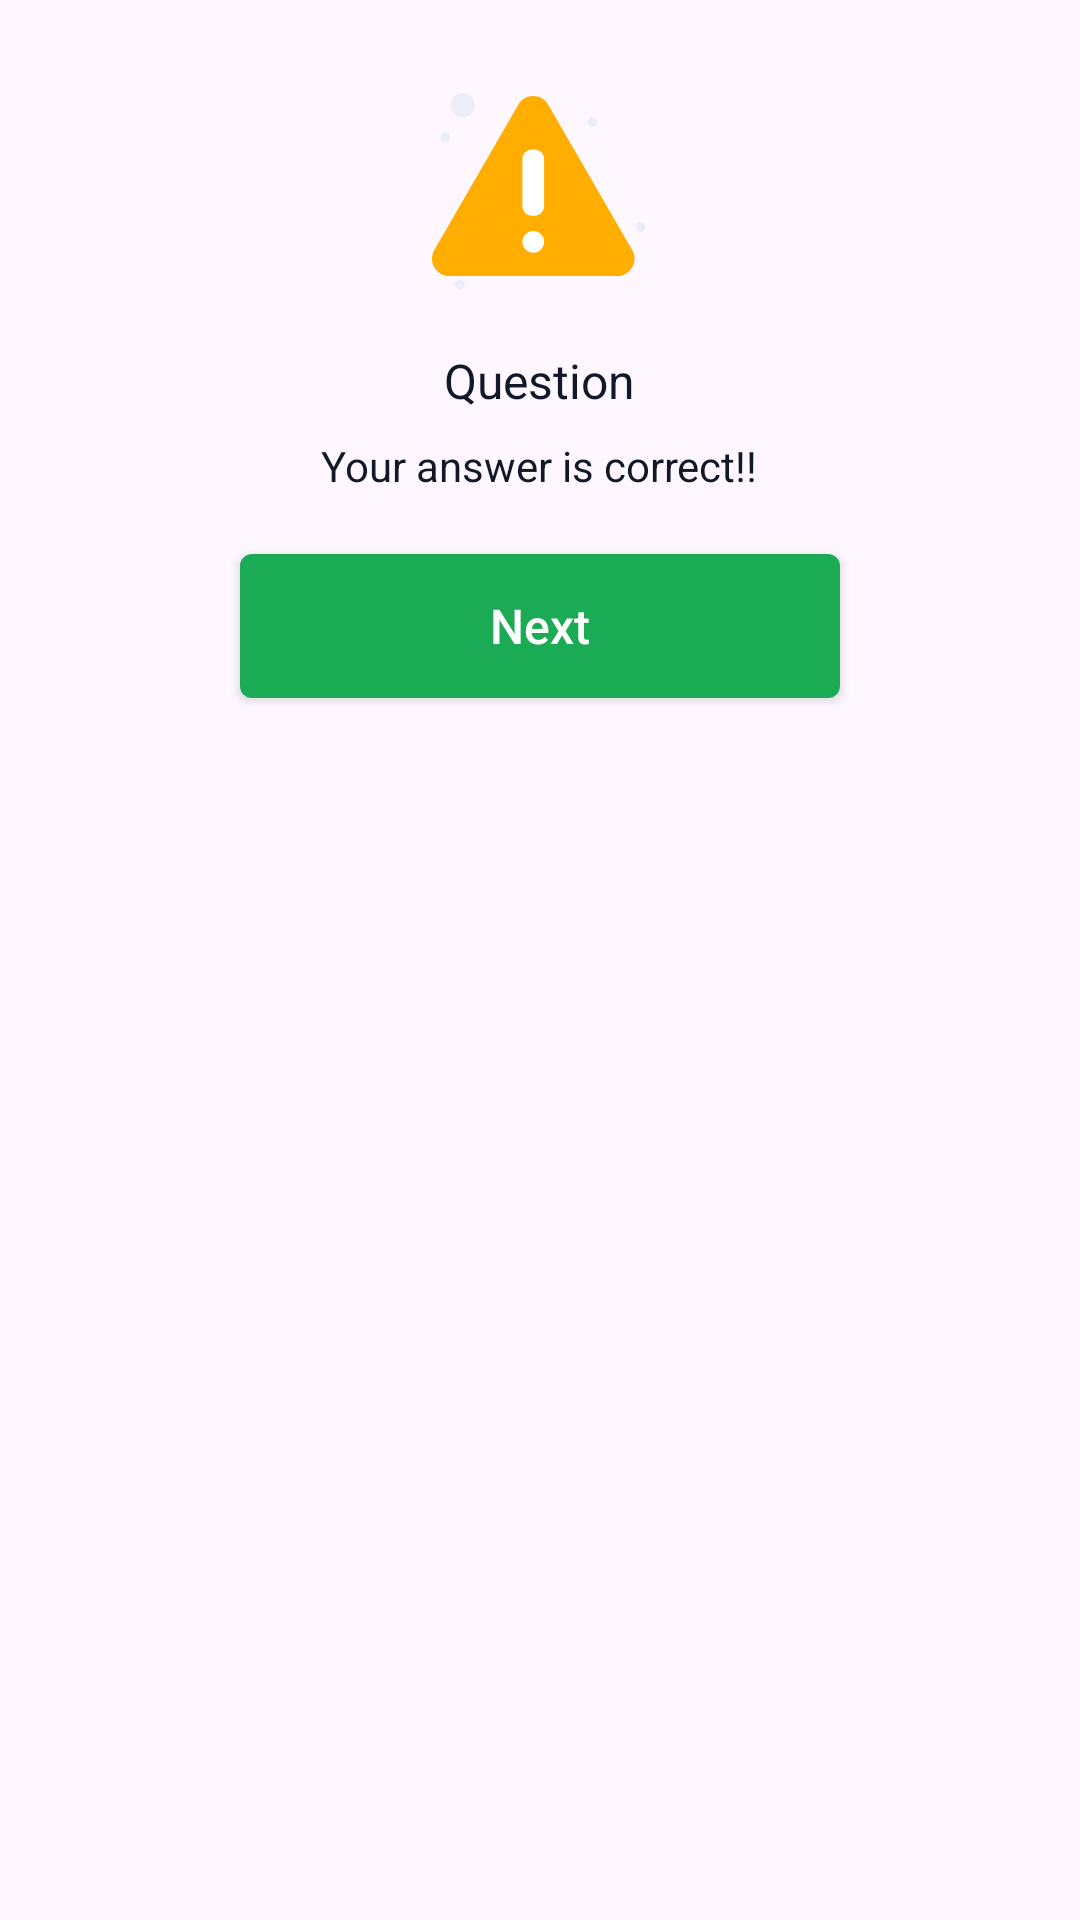

Reconstruct the res/layout file that produces this screen, plus the resources it refers to.
<!-- AndroidManifest.xml: application theme Theme.AirWrkQuiz -->
<!-- res/layout/dialog_answer_status.xml -->
<?xml version="1.0" encoding="utf-8"?>
<androidx.appcompat.widget.LinearLayoutCompat xmlns:android="http://schemas.android.com/apk/res/android"
    xmlns:app="http://schemas.android.com/apk/res-auto"
    xmlns:tools="http://schemas.android.com/tools"
    android:id="@+id/bottom_section_parent_layout"
    android:layout_width="match_parent"
    android:layout_height="wrap_content"
    android:gravity="center_horizontal"
    android:orientation="vertical"
    android:padding="@dimen/_16dp">

    <ImageView
        android:id="@+id/ivLogo"
        android:layout_width="@dimen/_72dp"
        android:layout_height="@dimen/_72dp"
        android:layout_marginTop="@dimen/_12dp"
        app:layout_constraintEnd_toEndOf="parent"
        app:layout_constraintStart_toStartOf="parent"
        app:layout_constraintTop_toBottomOf="@+id/ivClose"
        app:srcCompat="@drawable/ic_warning_yellow"
        tools:ignore="ContentDescription" />

    <TextView
        android:id="@+id/tvQuestion"
        style="@style/TextSubtitleSemiBold"
        android:layout_width="wrap_content"
        android:layout_height="wrap_content"
        android:layout_marginTop="@dimen/_16dp"
        android:text="Question"
        android:textAlignment="center"
        app:layout_constraintEnd_toEndOf="parent"
        app:layout_constraintStart_toEndOf="@+id/tvTick1"
        app:layout_constraintTop_toTopOf="@+id/tvTick1" />

    <TextView
        android:id="@+id/tvAnswerStatus"
        style="@style/TextBodyMedium"
        android:layout_width="wrap_content"
        android:layout_height="wrap_content"
        android:layout_marginTop="@dimen/_8dp"
        android:text="Your answer is correct!!"
        android:textAlignment="center"
        app:layout_constraintEnd_toEndOf="parent"
        app:layout_constraintStart_toEndOf="@+id/tvTick1"
        app:layout_constraintTop_toTopOf="@+id/tvTick1" />

    <androidx.appcompat.widget.AppCompatButton
        android:id="@+id/nextBTN"
        style="@style/ButtonPrimaryLarge"
        android:layout_width="@dimen/_200dp"
        android:layout_height="wrap_content"
        android:layout_marginStart="@dimen/_16dp"
        android:layout_marginTop="@dimen/_20dp"
        android:layout_marginEnd="@dimen/_16dp"
        android:layout_marginBottom="@dimen/_8dp"
        android:text="@string/next"
        app:layout_constraintBottom_toTopOf="@+id/tvYesExit"
        app:layout_constraintEnd_toEndOf="parent"
        app:layout_constraintStart_toStartOf="parent"
        app:layout_constraintTop_toBottomOf="@+id/tvMessage3" />

</androidx.appcompat.widget.LinearLayoutCompat>
<!-- resources referenced by this layout -->
<resources>
  <dimen name="_12dp">12dp</dimen>
  <dimen name="_16dp">16dp</dimen>
  <dimen name="_200dp">200dp</dimen>
  <dimen name="_20dp">20dp</dimen>
  <dimen name="_72dp">72dp</dimen>
  <dimen name="_8dp">8dp</dimen>
  <!-- drawable ic_warning_yellow: vector/xml drawable (drawable, 2481 chars, omitted) -->
  <string name="next">Next</string>
  <style name="ButtonPrimaryLarge" parent="TextAppearance.AppCompat.Widget.Button">
          <item name="android:background">@drawable/selector_button_primary</item>
          <item name="android:foreground">?attr/selectableItemBackground</item>
          <item name="android:layout_height">@dimen/_48dp</item>
          <item name="android:paddingStart">@dimen/_16dp</item>
          <item name="android:paddingEnd">@dimen/_16dp</item>
          <item name="android:textAllCaps">false</item>
          <item name="android:textColor">@color/white</item>
          <item name="android:textSize">@dimen/text_size_h2</item>
      </style>
  <style name="TextBodyMedium" parent="Widget.AppCompat.TextView">
          <item name="android:textColor">@color/text_color_600</item>
          <item name="android:textSize">@dimen/text_size_h3</item>
          <item name="fontFamily">@font/sf_pro_text_medium</item>
      </style>
  <style name="TextSubtitleSemiBold" parent="Widget.AppCompat.TextView">
          <item name="android:textColor">@color/text_color_600</item>
          <item name="android:textSize">@dimen/text_size_h2</item>
          <item name="fontFamily">@font/sf_pro_text_semibold</item>
      </style>
  <style name="Theme.AirWrkQuiz" parent="Base.Theme.AirWrkQuiz" />
  <!-- drawable selector_button_primary (drawable) -->
  <?xml version="1.0" encoding="utf-8"?>
  <selector xmlns:android="http://schemas.android.com/apk/res/android">
  
      <item android:drawable="@drawable/shape_button_primary_enabled" android:state_enabled="true" />
  
      <item android:drawable="@drawable/shape_button_primary_disabled" android:state_enabled="false" />
  
  </selector>
  <dimen name="_48dp">48dp</dimen>
  <color name="white">#FFFFFFFF</color>
  <dimen name="text_size_h2">16sp</dimen>
  <color name="text_color_600">#111827</color>
  <dimen name="text_size_h3">14sp</dimen>
  <style name="Base.Theme.AirWrkQuiz" parent="Theme.Material3.DayNight.NoActionBar">
          
          <item name="colorPrimary">@color/green_500</item>
          <item name="colorPrimaryVariant">@color/green_500</item>
          <item name="colorOnPrimary">@color/green_200</item>
  
          
          <item name="android:windowAnimationStyle">@style/ActivityAnimation</item>
  
      </style>
  <!-- drawable shape_button_primary_enabled (drawable) -->
  <?xml version="1.0" encoding="utf-8"?>
  <shape xmlns:android="http://schemas.android.com/apk/res/android"
      android:shape="rectangle">
  
      <solid android:color="@color/green_500" />
  
      <padding
          android:left="@dimen/_12dp"
          android:right="@dimen/_12dp" />
  
      <corners android:radius="@dimen/_4dp" />
  
  </shape>
  <!-- drawable shape_button_primary_disabled (drawable) -->
  <?xml version="1.0" encoding="utf-8"?>
  <shape xmlns:android="http://schemas.android.com/apk/res/android"
      android:shape="rectangle">
  
      <solid android:color="@color/text_color_500" />
  
      <padding
          android:left="@dimen/_12dp"
          android:right="@dimen/_12dp" />
  
      <corners android:radius="@dimen/_4dp" />
  
  </shape>
  <color name="green_500">#1CAB55</color>
  <color name="green_200">#A4F6AC</color>
  <style name="ActivityAnimation" parent="@android:style/Animation.Activity">
          <item name="android:windowActivityTransitions">true</item>
          <item name="android:activityOpenEnterAnimation">@anim/slide_in_right</item>
          <item name="android:activityOpenExitAnimation">@anim/slide_out_left</item>
          <item name="android:activityCloseEnterAnimation">@anim/slide_in_left</item>
          <item name="android:activityCloseExitAnimation">@anim/slide_out_right</item>
      </style>
  <dimen name="_4dp">4dp</dimen>
  <color name="text_color_500">#4B5563</color>
</resources>
